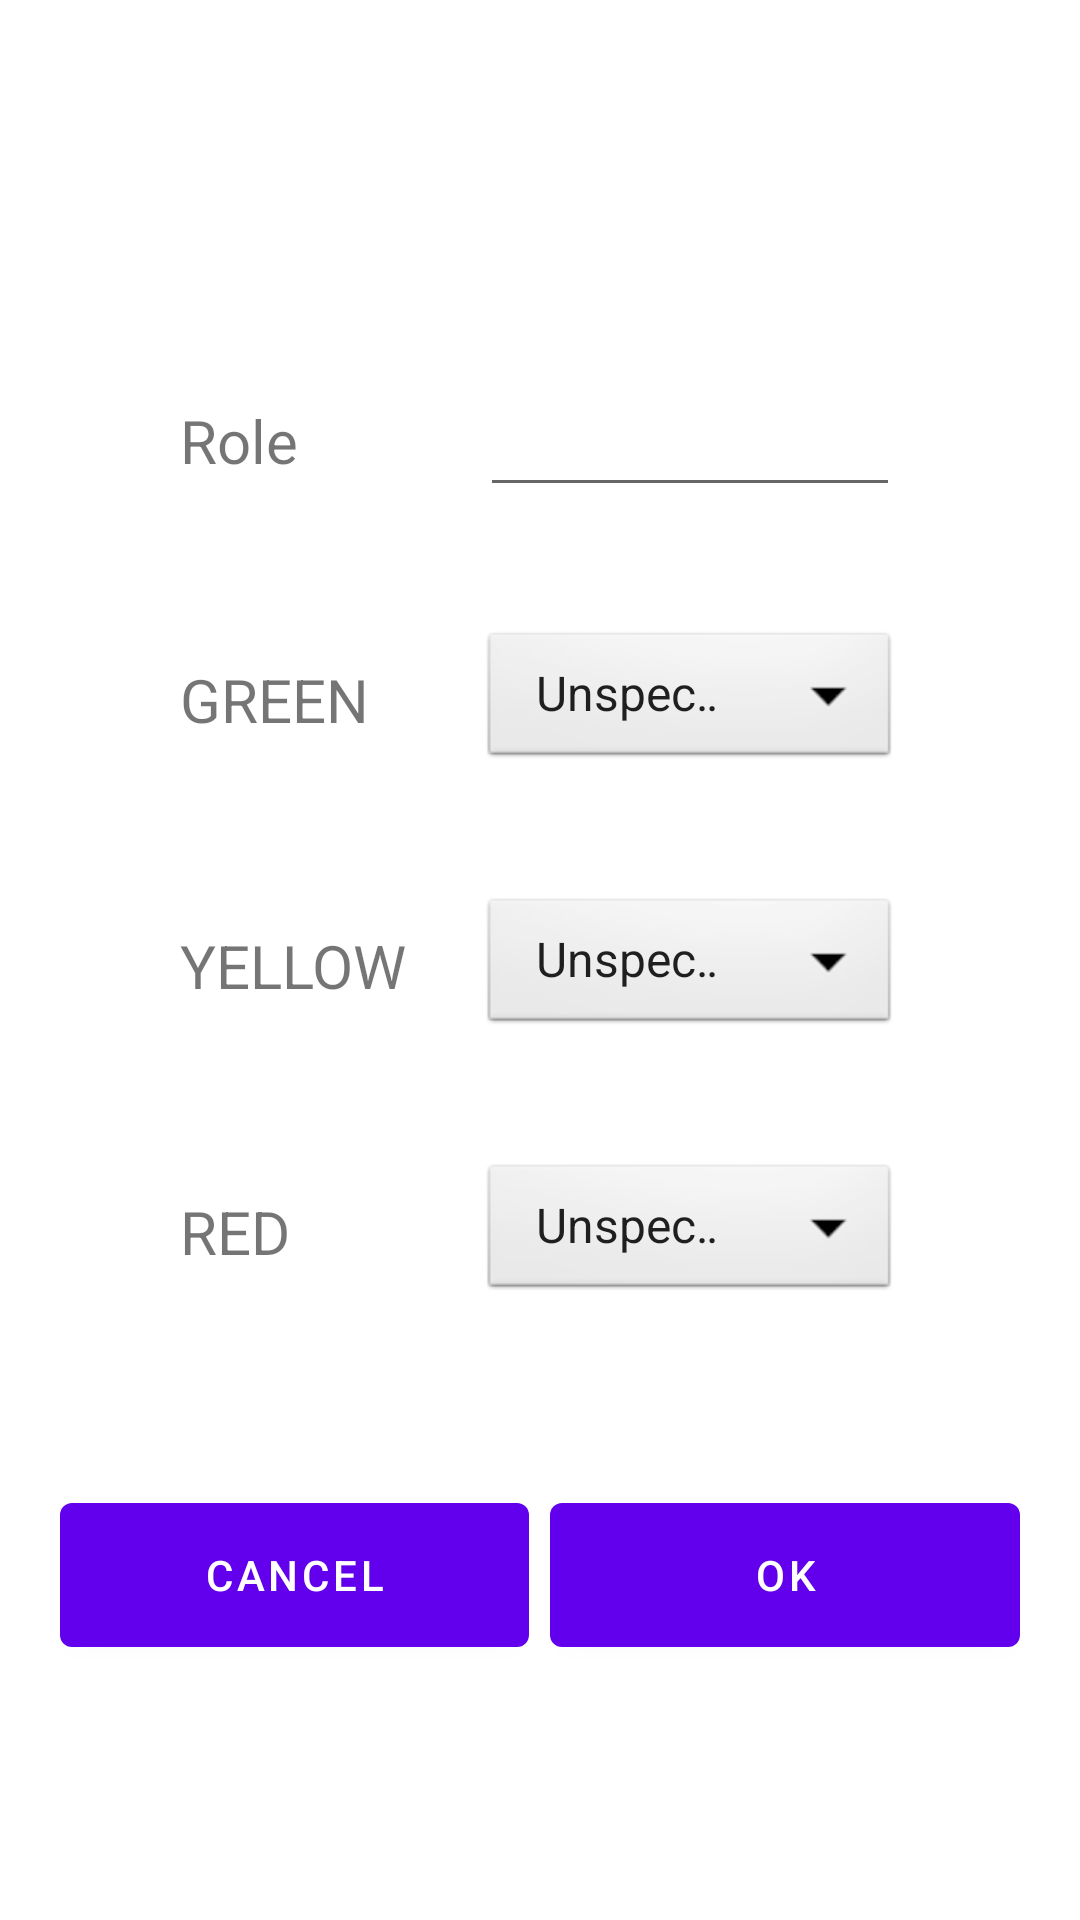

Write the Android layout XML for this screen, with the resource values it uses.
<!-- AndroidManifest.xml: application theme Theme.ToastMaster -->
<!-- res/layout/custom_timer_input_dialog.xml -->
<?xml version="1.0" encoding="utf-8"?>
<LinearLayout xmlns:android="http://schemas.android.com/apk/res/android"
    xmlns:tools="http://schemas.android.com/tools"
    android:layout_width="match_parent"
    android:layout_height="wrap_content"
    android:gravity="center"
    android:minWidth="300dp"
    android:orientation="vertical"
    android:padding="20dp">

    <LinearLayout
        android:layout_width="match_parent"
        android:layout_height="wrap_content"
        android:gravity="center"
        android:minWidth="300dp"
        android:orientation="vertical"
        android:padding="20dp">

        <FrameLayout
            android:layout_width="match_parent"
            android:layout_height="wrap_content"
            android:gravity="center"
            android:orientation="horizontal"
            android:padding="20dp">
            <TextView
                android:layout_width="wrap_content"
                android:layout_height="wrap_content"
                android:layout_gravity="center_vertical"
                android:text="Role"
                android:textSize="20sp"
                android:textAlignment="center"
                tools:ignore="RtlCompat" />

            <EditText
                android:id="@+id/role_edit"
                android:layout_width="match_parent"
                android:layout_height="wrap_content"
                android:layout_marginStart="100dp"
                android:textSize="20sp"
                android:autofillHints="Speaker" />

        </FrameLayout>
        <FrameLayout
            android:layout_width="match_parent"
            android:layout_height="wrap_content"
            android:gravity="center"
            android:orientation="horizontal"
            android:padding="20dp">

            <TextView
                android:layout_width="wrap_content"
                android:layout_height="wrap_content"
                android:layout_gravity="center_vertical"
                android:text="GREEN"
                android:textSize="20sp"
                android:textAlignment="center"
                tools:ignore="RtlCompat" />

            <Spinner
                android:id="@+id/spinner1"
                android:layout_width="wrap_content"
                android:layout_height="wrap_content"
                android:layout_marginStart="100dp"
                android:background="@android:drawable/btn_dropdown"
                android:entries="@array/spinnerItems"
                android:spinnerMode="dropdown" />
        </FrameLayout>
        <FrameLayout
            android:layout_width="match_parent"
            android:layout_height="wrap_content"
            android:gravity="center"
            android:orientation="horizontal"
            android:padding="20dp">

            <TextView
                android:layout_width="wrap_content"
                android:layout_height="wrap_content"
                android:layout_gravity="center_vertical"
                android:text="YELLOW"
                android:textSize="20sp"
                android:textAlignment="center"
                tools:ignore="RtlCompat" />

            <Spinner
                android:id="@+id/spinner2"
                android:layout_width="wrap_content"
                android:layout_height="wrap_content"
                android:layout_marginStart="100dp"
                android:background="@android:drawable/btn_dropdown"
                android:entries="@array/spinnerItems"
                android:spinnerMode="dropdown" />
        </FrameLayout>
        <FrameLayout
            android:layout_width="match_parent"
            android:layout_height="wrap_content"
            android:gravity="center"
            android:orientation="horizontal"
            android:padding="20dp">

            <TextView
                android:layout_width="wrap_content"
                android:layout_height="wrap_content"
                android:layout_gravity="center_vertical"
                android:text="RED"
                android:textSize="20sp"
                android:textAlignment="center"
                tools:ignore="RtlCompat" />

            <Spinner
                android:id="@+id/spinner3"
                android:layout_width="wrap_content"
                android:layout_height="wrap_content"
                android:layout_marginStart="100dp"
                android:background="@android:drawable/btn_dropdown"
                android:entries="@array/spinnerItems"
                android:spinnerMode="dropdown" />
        </FrameLayout>
    </LinearLayout>

    <LinearLayout
        android:layout_width="match_parent"
        android:layout_height="wrap_content"
        android:layout_marginTop="20dp"
        android:orientation="horizontal">

        <Button
            android:id="@+id/cancel_buttonButton"
            android:layout_width="0dp"
            android:layout_height="60dp"
            android:layout_marginEnd="7dp"
            android:layout_weight="1"
            android:text="@string/cancel"
            android:textSize="14sp" />

        <Button
            android:id="@+id/ok_button"
            android:layout_width="0dp"
            android:layout_height="60dp"
            android:layout_weight="1"
            android:text="@string/ok"
            android:textSize="14sp" />

    </LinearLayout>

</LinearLayout>
<!-- resources referenced by this layout -->
<resources>
  <string-array name="spinnerItems">
          <item>1 min</item>
          <item>2 min</item>
          <item>3 min</item>
          <item>4 min</item>
          <item>5 min</item>
          <item>6 min</item>
          <item>7 min</item>
          <item>8 min</item>
          <item>9 min</item>
          <item>10 min</item>
          <item>11 min</item>
          <item>12 min</item>
          <item>15 min</item>
          <item>20 min</item>
          <item>30 min</item>
      </string-array>
  <string name="cancel">Cancel</string>
  <string name="ok">OK</string>
  <style name="Theme.ToastMaster" parent="Theme.MaterialComponents.DayNight.DarkActionBar">
          
          <item name="colorPrimary">@color/purple_500</item>
          <item name="colorPrimaryVariant">@color/purple_700</item>
          <item name="colorOnPrimary">@color/white</item>
          
          <item name="colorSecondary">@color/teal_200</item>
          <item name="colorSecondaryVariant">@color/teal_700</item>
          <item name="colorOnSecondary">@color/black</item>
          
          <item name="android:statusBarColor">?attr/colorPrimaryVariant</item>
          
      </style>
  <color name="purple_500">#FF6200EE</color>
  <color name="purple_700">#FF3700B3</color>
  <color name="white">#FFFFFFFF</color>
  <color name="teal_200">#FF03DAC5</color>
  <color name="teal_700">#FF018786</color>
  <color name="black">#FF000000</color>
</resources>
